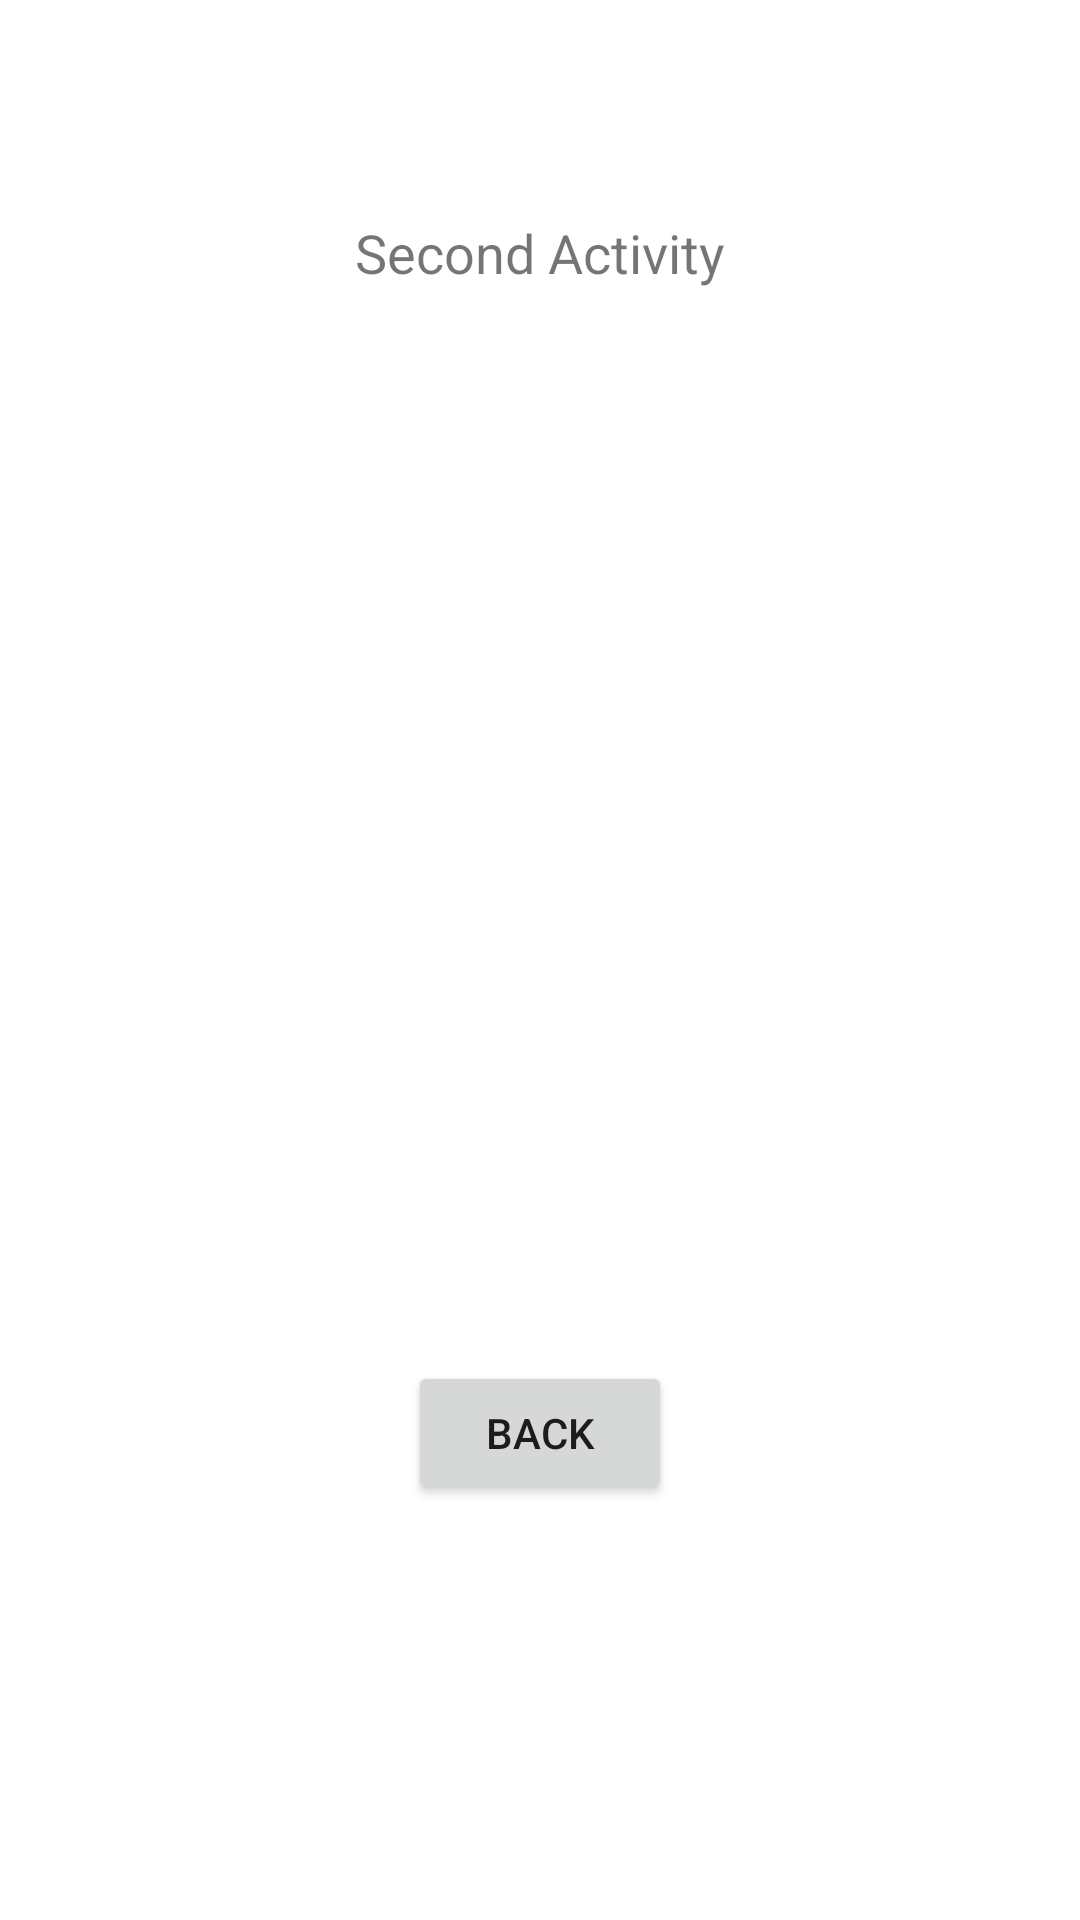

Reconstruct the res/layout file that produces this screen, plus the resources it refers to.
<!-- AndroidManifest.xml: application theme Theme.5intent -->
<!-- res/layout/activity_secondactivity.xml -->
<?xml version="1.0" encoding="utf-8"?>
<androidx.constraintlayout.widget.ConstraintLayout xmlns:android="http://schemas.android.com/apk/res/android"
    xmlns:app="http://schemas.android.com/apk/res-auto"
    xmlns:tools="http://schemas.android.com/tools"
    android:layout_width="match_parent"
    android:layout_height="match_parent"
    tools:context=".secondactivity">

    <TextView
        android:id="@+id/textview2"
        android:layout_width="wrap_content"
        android:layout_height="wrap_content"
        android:layout_marginBottom="8dp"
        android:layout_marginEnd="8dp"
        android:layout_marginStart="8dp"
        android:layout_marginTop="8dp"
        android:text="Second Activity"
        android:textSize="18sp"
        app:layout_constraintBottom_toBottomOf="parent"
        app:layout_constraintEnd_toEndOf="parent"
        app:layout_constraintStart_toStartOf="parent"
        app:layout_constraintTop_toTopOf="parent"
        app:layout_constraintVertical_bias="0.107"/>
    <Button
        android:id="@+id/button2"
        android:layout_width="wrap_content"
        android:layout_height="wrap_content"
        android:layout_marginBottom="8dp"
        android:layout_marginEnd="8dp"
        android:layout_marginStart="8dp"
        android:layout_marginTop="8dp"
        android:text="Back"
        app:layout_constraintBottom_toBottomOf="parent"
        app:layout_constraintEnd_toEndOf="parent"
        app:layout_constraintStart_toStartOf="parent"
        app:layout_constraintTop_toTopOf="parent"
        app:layout_constraintVertical_bias="0.774"/>

</androidx.constraintlayout.widget.ConstraintLayout>
<!-- resources referenced by this layout -->
<resources>
  <style name="Theme.5intent" parent="Theme.MaterialComponents.DayNight.DarkActionBar">
          
          <item name="colorPrimary">@color/purple_500</item>
          <item name="colorPrimaryVariant">@color/purple_700</item>
          <item name="colorOnPrimary">@color/white</item>
          
          <item name="colorSecondary">@color/teal_200</item>
          <item name="colorSecondaryVariant">@color/teal_700</item>
          <item name="colorOnSecondary">@color/black</item>
          
          <item name="android:statusBarColor">?attr/colorPrimaryVariant</item>
          
      </style>
  <!-- not gathered from this repository: default colours our renderer supplied (Android Studio template values) -->
  <color name="purple_500">#FF6200EE</color>
  <color name="purple_700">#FF3700B3</color>
  <color name="teal_200">#FF03DAC5</color>
  <color name="teal_700">#FF018786</color>
  <color name="black">#FF000000</color>
  <color name="white">#FFFFFFFF</color>
</resources>
